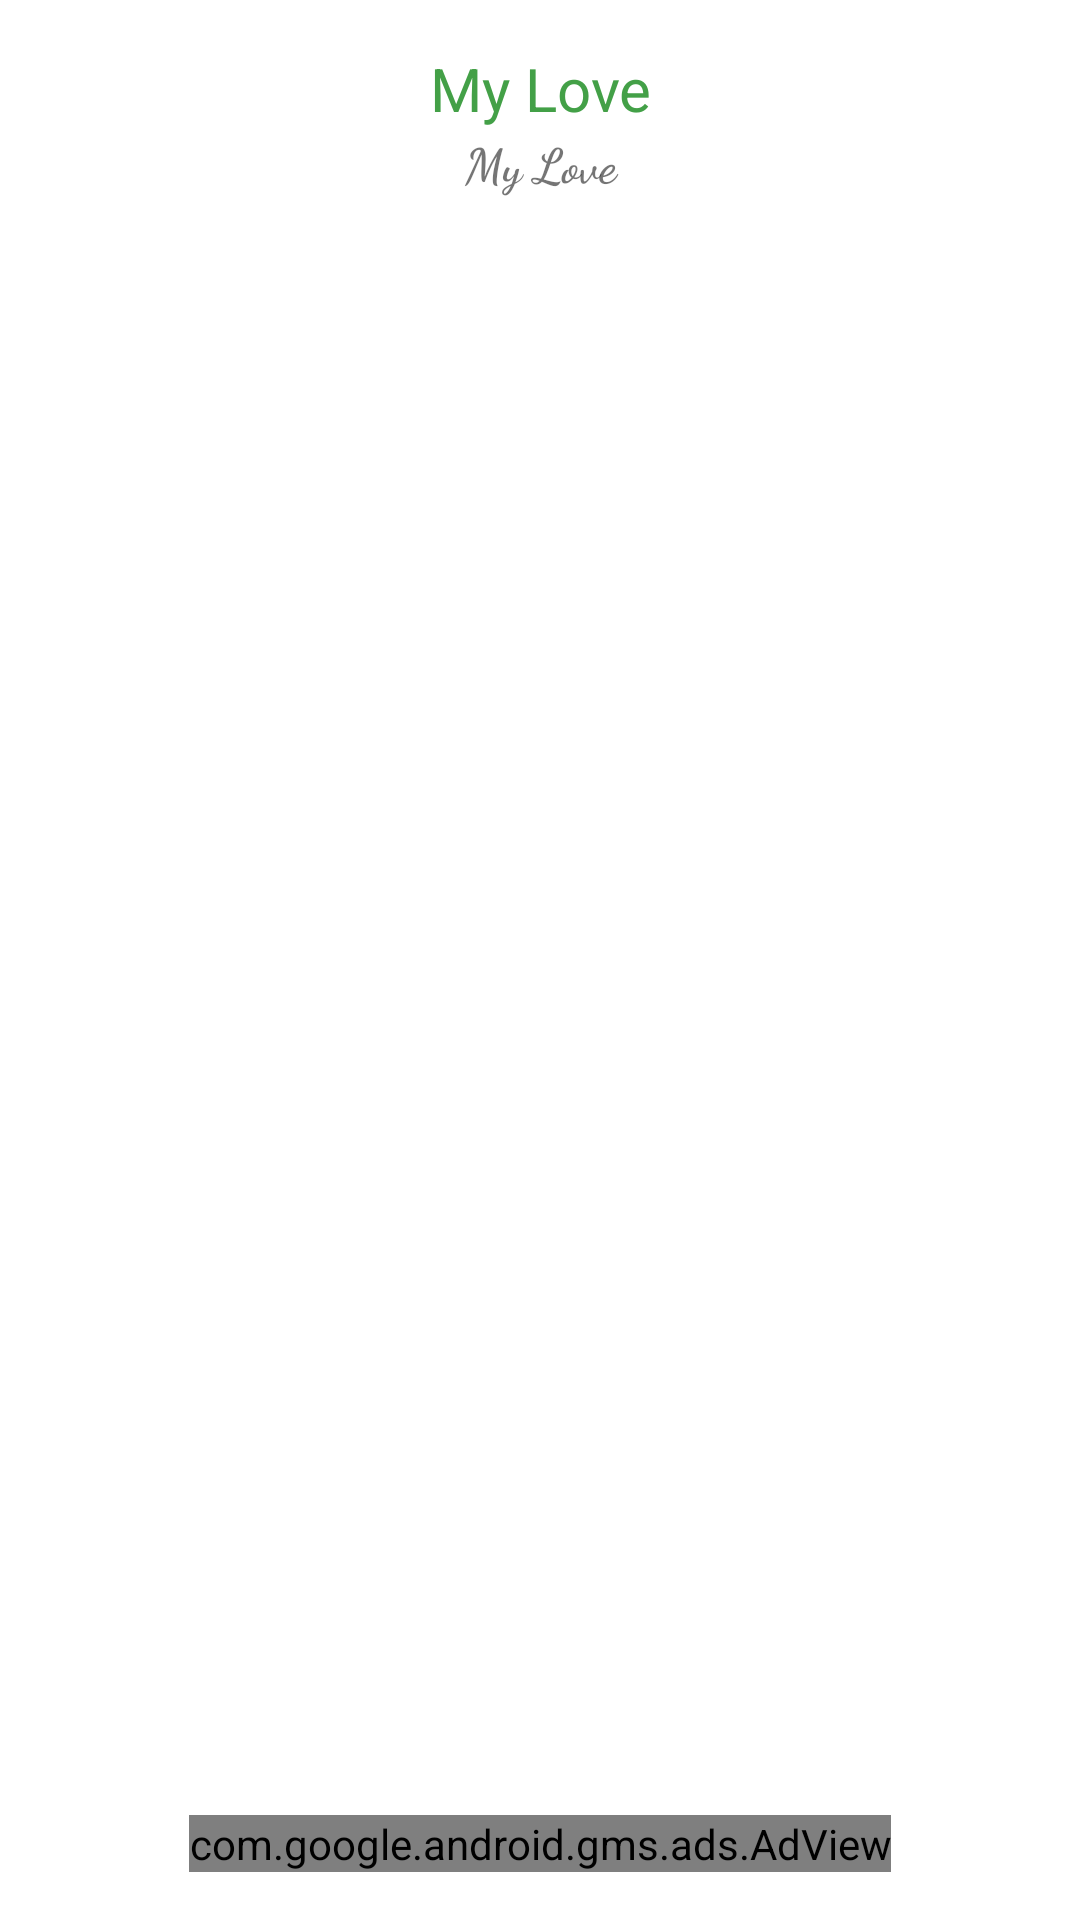

This screen was rendered from an Android layout file. Write that file and the resources it references.
<!-- AndroidManifest.xml: application theme Theme.JaalalleeKoo -->
<!-- res/layout/fragment_love_one.xml -->
<RelativeLayout xmlns:android="http://schemas.android.com/apk/res/android"
    xmlns:ads="http://schemas.android.com/apk/res-auto"
    android:layout_width="match_parent"
    android:layout_height="match_parent"
    android:orientation="vertical"
    android:padding="16dp">

    <ScrollView
        android:layout_width="match_parent"
        android:layout_height="wrap_content">

        <LinearLayout
            android:layout_width="match_parent"
            android:layout_height="wrap_content"
            android:orientation="vertical">

            <TextView
                android:id="@+id/textContent"
                android:layout_width="match_parent"
                android:layout_height="wrap_content"
                android:textAlignment="center"
                android:text="@string/app_name"
                android:textColor="#43A047"
                android:textSize="20sp" />

            <TextView
                android:id="@+id/txtAuthor"
                android:layout_width="match_parent"
                android:layout_height="wrap_content"
                android:fontFamily="cursive"
                android:text="@string/app_name"
                android:textAlignment="center"
                android:textSize="16sp"
                android:textStyle="bold" />

            <ImageView
                android:id="@+id/imageView"
                android:layout_width="match_parent"
                android:layout_height="350dp"
                android:layout_gravity="center_horizontal"
                android:contentDescription="@string/app_name"
                android:src="@drawable/ic_launcher_foreground" />

        </LinearLayout>

    </ScrollView>

    <com.google.android.gms.ads.AdView
        android:id="@+id/adView"
        android:layout_width="wrap_content"
        android:layout_height="wrap_content"
        android:layout_alignParentBottom="true"
        android:layout_centerHorizontal="true"
        ads:adSize="BANNER"
        ads:adUnitId="@string/banner_ad_unit_id" />
</RelativeLayout>
<!-- resources referenced by this layout -->
<resources>
  <string name="app_name">My Love</string>
  <string name="banner_ad_unit_id">ca-app-pub-3940256099942544/6300978111</string>
  <style name="Theme.JaalalleeKoo" parent="Theme.MaterialComponents.DayNight.DarkActionBar">
          
          <item name="colorPrimary">@color/purple_500</item>
          <item name="colorPrimaryVariant">@color/purple_700</item>
          <item name="colorOnPrimary">@color/white</item>
          
          <item name="colorSecondary">@color/teal_200</item>
          <item name="colorSecondaryVariant">@color/teal_700</item>
          <item name="colorOnSecondary">@color/black</item>
          
          <item name="android:statusBarColor" tools:targetApi="l">?attr/colorPrimaryVariant</item>
          
      </style>
  <!-- not gathered from this repository: default colours our renderer supplied (Android Studio template values) -->
  <color name="purple_500">#FF6200EE</color>
  <color name="purple_700">#FF3700B3</color>
  <color name="teal_200">#FF03DAC5</color>
  <color name="teal_700">#FF018786</color>
  <color name="black">#FF000000</color>
  <color name="white">#FFFFFFFF</color>
</resources>
